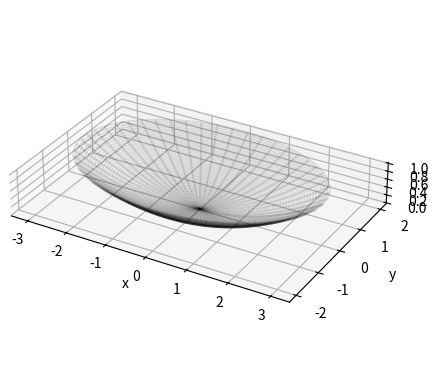

Source code (Python):
# %%
import numpy as np
from sympy import Matrix, cos, diff, lambdify, sin, symbols, sqrt

# Die verwendeten Variablen und ihr Wertebereich
u, v = symbols("u v", real=True)
u_min, u_max = 0, 1
v_min, v_max = 0, 2 * np.pi

# Die Gleichung der Raumkurve
x = Matrix(
    [
        3 * u * cos(v),
        2 * u * sin(v),
        u**2,
    ]
)

# Länge eines Kurvenstücks
x_norm = x.norm().simplify()

# Ableitungen
x_u = diff(x, u)
x_uu = diff(x_u, u)
x_v = diff(x, v)
x_vv = diff(x_v, v)
x_uv = diff(x_u, v)

# Flächennormalenvektor
z = x_u.cross(x_v)
z = z / z.norm()

# Erste Fundamentalform
E = x_u.dot(x_u)
F = x_u.dot(x_v)
G = x_v.dot(x_v)

# Zweite Fundamentalform
L = x_uu.dot(z)
M = x_uv.dot(z)
N = x_vv.dot(z)

# Krümmungen
H = (E * N - 2 * F * M + G * L) / (E * G - F**2)
K = (L * N - M**2) / (E * G - F**2)
R1 = H + sqrt(H**2 - K)
R2 = H - sqrt(H**2 - K)

"""Evaluation an Punkt"""
u_val, v_val = 0.5, np.pi

# u- und v-Linien (und ihre Ableitungen) an dem Punkt
U = x.subs({v: v_val})
V = x.subs({u: u_val})

U_u = diff(U, u)
V_v = diff(V, v)

# Tangentenvektor an dem Punkt
x_x = x_u.dot(U_u) + x_v.dot(V_v)


"""Plotting"""
import matplotlib.pyplot as plt


# Raumkurve plotten
uu, vv = np.meshgrid(
    np.linspace(u_min, u_max, 50),
    np.linspace(v_min, v_max, 50),
)
x_callable = lambdify((u, v), x, modules="numpy")
xs = x_callable(uu, vv).reshape(3, 50, 50)

fig = plt.figure()
ax = fig.add_subplot(111, projection="3d")
ax.plot_wireframe(xs[0], xs[1], xs[2], color="black", alpha=0.1)
ax.set_aspect("equal")
ax.set_xlabel("x")
ax.set_ylabel("y")
ax.set_zlabel("z")

# %%

"Task 9"
"Task 11"
"Task 1c,d"
